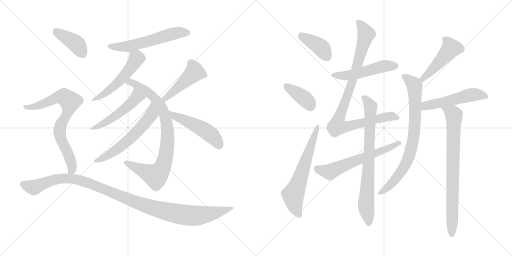
t = 0.00 s
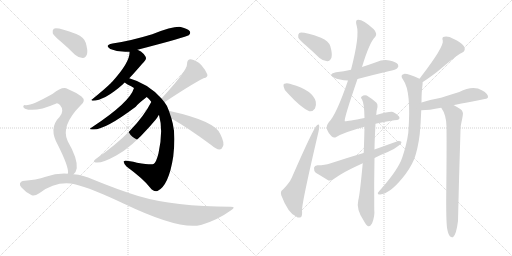
t = 3.18 s
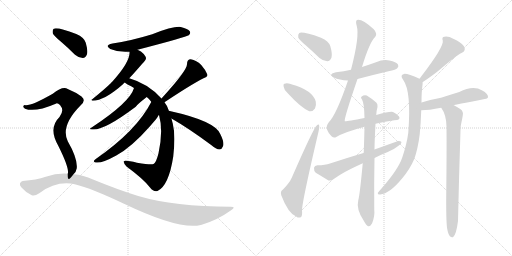
t = 6.36 s
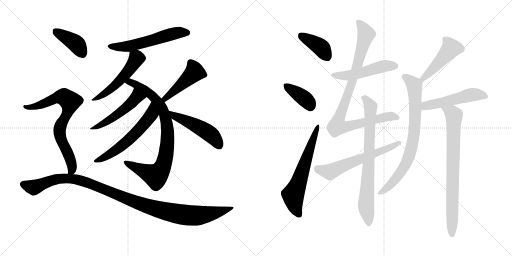
t = 9.53 s
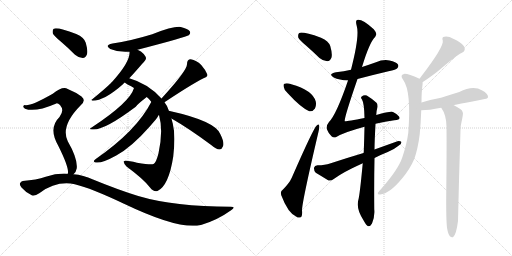
t = 12.71 s
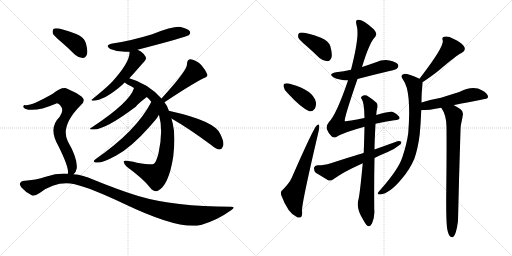
t = 15.89 s

The animated SVG that drew these frames (rendered in a browser with its animation timeline set to each time). Animation: 21 CSS @keyframes rules; one cycle of 15.89 s.

<svg version="1.1" viewBox="0 0 2048 1024" xmlns="http://www.w3.org/2000/svg">
  <g stroke="lightgray" stroke-dasharray="1,1" stroke-width="1" transform="scale(4, 4)">
    <line x1="0" y1="0" x2="256" y2="256"></line>
    <line x1="256" y1="0" x2="0" y2="256"></line>
    <line x1="128" y1="0" x2="128" y2="256"></line>
    <line x1="0" y1="128" x2="256" y2="128"></line>
    <line x1="256" y1="0" x2="512" y2="256"></line>
    <line x1="512" y1="0" x2="256" y2="256"></line>
    <line x1="384" y1="0" x2="384" y2="256"></line>
    <line x1="256" y1="128" x2="512" y2="128"></line>
  </g>
<g transform="scale(1, -1) translate(0, -850)">
   <style type="text/css">
    @keyframes keyframes0 {
      from {
       stroke: black;
       stroke-dashoffset: 570;
       stroke-width: 128;
       }
       65% {
       animation-timing-function: step-end;
       stroke: black;
       stroke-dashoffset: 0;
       stroke-width: 128;
       }
       to {
       stroke: black;
       stroke-width: 1024;
       }
       }
       #make-me-a-hanzi-animation-0 {
         animation: keyframes0 0.713867s both;
         animation-delay: 0.000000s;
         animation-timing-function: linear;
       }
    @keyframes keyframes1 {
      from {
       stroke: black;
       stroke-dashoffset: 529;
       stroke-width: 128;
       }
       63% {
       animation-timing-function: step-end;
       stroke: black;
       stroke-dashoffset: 0;
       stroke-width: 128;
       }
       to {
       stroke: black;
       stroke-width: 1024;
       }
       }
       #make-me-a-hanzi-animation-1 {
         animation: keyframes1 0.680501s both;
         animation-delay: 0.713867s;
         animation-timing-function: linear;
       }
    @keyframes keyframes2 {
      from {
       stroke: black;
       stroke-dashoffset: 853;
       stroke-width: 128;
       }
       74% {
       animation-timing-function: step-end;
       stroke: black;
       stroke-dashoffset: 0;
       stroke-width: 128;
       }
       to {
       stroke: black;
       stroke-width: 1024;
       }
       }
       #make-me-a-hanzi-animation-2 {
         animation: keyframes2 0.944173s both;
         animation-delay: 1.394368s;
         animation-timing-function: linear;
       }
    @keyframes keyframes3 {
      from {
       stroke: black;
       stroke-dashoffset: 499;
       stroke-width: 128;
       }
       62% {
       animation-timing-function: step-end;
       stroke: black;
       stroke-dashoffset: 0;
       stroke-width: 128;
       }
       to {
       stroke: black;
       stroke-width: 1024;
       }
       }
       #make-me-a-hanzi-animation-3 {
         animation: keyframes3 0.656087s both;
         animation-delay: 2.338541s;
         animation-timing-function: linear;
       }
    @keyframes keyframes4 {
      from {
       stroke: black;
       stroke-dashoffset: 591;
       stroke-width: 128;
       }
       66% {
       animation-timing-function: step-end;
       stroke: black;
       stroke-dashoffset: 0;
       stroke-width: 128;
       }
       to {
       stroke: black;
       stroke-width: 1024;
       }
       }
       #make-me-a-hanzi-animation-4 {
         animation: keyframes4 0.730957s both;
         animation-delay: 2.994628s;
         animation-timing-function: linear;
       }
    @keyframes keyframes5 {
      from {
       stroke: black;
       stroke-dashoffset: 458;
       stroke-width: 128;
       }
       60% {
       animation-timing-function: step-end;
       stroke: black;
       stroke-dashoffset: 0;
       stroke-width: 128;
       }
       to {
       stroke: black;
       stroke-width: 1024;
       }
       }
       #make-me-a-hanzi-animation-5 {
         animation: keyframes5 0.622721s both;
         animation-delay: 3.725585s;
         animation-timing-function: linear;
       }
    @keyframes keyframes6 {
      from {
       stroke: black;
       stroke-dashoffset: 492;
       stroke-width: 128;
       }
       62% {
       animation-timing-function: step-end;
       stroke: black;
       stroke-dashoffset: 0;
       stroke-width: 128;
       }
       to {
       stroke: black;
       stroke-width: 1024;
       }
       }
       #make-me-a-hanzi-animation-6 {
         animation: keyframes6 0.650391s both;
         animation-delay: 4.348306s;
         animation-timing-function: linear;
       }
    @keyframes keyframes7 {
      from {
       stroke: black;
       stroke-dashoffset: 401;
       stroke-width: 128;
       }
       57% {
       animation-timing-function: step-end;
       stroke: black;
       stroke-dashoffset: 0;
       stroke-width: 128;
       }
       to {
       stroke: black;
       stroke-width: 1024;
       }
       }
       #make-me-a-hanzi-animation-7 {
         animation: keyframes7 0.576335s both;
         animation-delay: 4.998697s;
         animation-timing-function: linear;
       }
    @keyframes keyframes8 {
      from {
       stroke: black;
       stroke-dashoffset: 760;
       stroke-width: 128;
       }
       71% {
       animation-timing-function: step-end;
       stroke: black;
       stroke-dashoffset: 0;
       stroke-width: 128;
       }
       to {
       stroke: black;
       stroke-width: 1024;
       }
       }
       #make-me-a-hanzi-animation-8 {
         animation: keyframes8 0.868490s both;
         animation-delay: 5.575032s;
         animation-timing-function: linear;
       }
    @keyframes keyframes9 {
      from {
       stroke: black;
       stroke-dashoffset: 1112;
       stroke-width: 128;
       }
       78% {
       animation-timing-function: step-end;
       stroke: black;
       stroke-dashoffset: 0;
       stroke-width: 128;
       }
       to {
       stroke: black;
       stroke-width: 1024;
       }
       }
       #make-me-a-hanzi-animation-9 {
         animation: keyframes9 1.154948s both;
         animation-delay: 6.443522s;
         animation-timing-function: linear;
       }
    @keyframes keyframes10 {
      from {
       stroke: black;
       stroke-dashoffset: 395;
       stroke-width: 128;
       }
       56% {
       animation-timing-function: step-end;
       stroke: black;
       stroke-dashoffset: 0;
       stroke-width: 128;
       }
       to {
       stroke: black;
       stroke-width: 1024;
       }
       }
       #make-me-a-hanzi-animation-10 {
         animation: keyframes10 0.571452s both;
         animation-delay: 7.598470s;
         animation-timing-function: linear;
       }
    @keyframes keyframes11 {
      from {
       stroke: black;
       stroke-dashoffset: 385;
       stroke-width: 128;
       }
       56% {
       animation-timing-function: step-end;
       stroke: black;
       stroke-dashoffset: 0;
       stroke-width: 128;
       }
       to {
       stroke: black;
       stroke-width: 1024;
       }
       }
       #make-me-a-hanzi-animation-11 {
         animation: keyframes11 0.563314s both;
         animation-delay: 8.169922s;
         animation-timing-function: linear;
       }
    @keyframes keyframes12 {
      from {
       stroke: black;
       stroke-dashoffset: 630;
       stroke-width: 128;
       }
       67% {
       animation-timing-function: step-end;
       stroke: black;
       stroke-dashoffset: 0;
       stroke-width: 128;
       }
       to {
       stroke: black;
       stroke-width: 1024;
       }
       }
       #make-me-a-hanzi-animation-12 {
         animation: keyframes12 0.762695s both;
         animation-delay: 8.733236s;
         animation-timing-function: linear;
       }
    @keyframes keyframes13 {
      from {
       stroke: black;
       stroke-dashoffset: 505;
       stroke-width: 128;
       }
       62% {
       animation-timing-function: step-end;
       stroke: black;
       stroke-dashoffset: 0;
       stroke-width: 128;
       }
       to {
       stroke: black;
       stroke-width: 1024;
       }
       }
       #make-me-a-hanzi-animation-13 {
         animation: keyframes13 0.660970s both;
         animation-delay: 9.495931s;
         animation-timing-function: linear;
       }
    @keyframes keyframes14 {
      from {
       stroke: black;
       stroke-dashoffset: 944;
       stroke-width: 128;
       }
       75% {
       animation-timing-function: step-end;
       stroke: black;
       stroke-dashoffset: 0;
       stroke-width: 128;
       }
       to {
       stroke: black;
       stroke-width: 1024;
       }
       }
       #make-me-a-hanzi-animation-14 {
         animation: keyframes14 1.018229s both;
         animation-delay: 10.156901s;
         animation-timing-function: linear;
       }
    @keyframes keyframes15 {
      from {
       stroke: black;
       stroke-dashoffset: 771;
       stroke-width: 128;
       }
       72% {
       animation-timing-function: step-end;
       stroke: black;
       stroke-dashoffset: 0;
       stroke-width: 128;
       }
       to {
       stroke: black;
       stroke-width: 1024;
       }
       }
       #make-me-a-hanzi-animation-15 {
         animation: keyframes15 0.877441s both;
         animation-delay: 11.175130s;
         animation-timing-function: linear;
       }
    @keyframes keyframes16 {
      from {
       stroke: black;
       stroke-dashoffset: 613;
       stroke-width: 128;
       }
       67% {
       animation-timing-function: step-end;
       stroke: black;
       stroke-dashoffset: 0;
       stroke-width: 128;
       }
       to {
       stroke: black;
       stroke-width: 1024;
       }
       }
       #make-me-a-hanzi-animation-16 {
         animation: keyframes16 0.748861s both;
         animation-delay: 12.052571s;
         animation-timing-function: linear;
       }
    @keyframes keyframes17 {
      from {
       stroke: black;
       stroke-dashoffset: 473;
       stroke-width: 128;
       }
       61% {
       animation-timing-function: step-end;
       stroke: black;
       stroke-dashoffset: 0;
       stroke-width: 128;
       }
       to {
       stroke: black;
       stroke-width: 1024;
       }
       }
       #make-me-a-hanzi-animation-17 {
         animation: keyframes17 0.634928s both;
         animation-delay: 12.801432s;
         animation-timing-function: linear;
       }
    @keyframes keyframes18 {
      from {
       stroke: black;
       stroke-dashoffset: 786;
       stroke-width: 128;
       }
       72% {
       animation-timing-function: step-end;
       stroke: black;
       stroke-dashoffset: 0;
       stroke-width: 128;
       }
       to {
       stroke: black;
       stroke-width: 1024;
       }
       }
       #make-me-a-hanzi-animation-18 {
         animation: keyframes18 0.889648s both;
         animation-delay: 13.436360s;
         animation-timing-function: linear;
       }
    @keyframes keyframes19 {
      from {
       stroke: black;
       stroke-dashoffset: 517;
       stroke-width: 128;
       }
       63% {
       animation-timing-function: step-end;
       stroke: black;
       stroke-dashoffset: 0;
       stroke-width: 128;
       }
       to {
       stroke: black;
       stroke-width: 1024;
       }
       }
       #make-me-a-hanzi-animation-19 {
         animation: keyframes19 0.670736s both;
         animation-delay: 14.326008s;
         animation-timing-function: linear;
       }
    @keyframes keyframes20 {
      from {
       stroke: black;
       stroke-dashoffset: 786;
       stroke-width: 128;
       }
       72% {
       animation-timing-function: step-end;
       stroke: black;
       stroke-dashoffset: 0;
       stroke-width: 128;
       }
       to {
       stroke: black;
       stroke-width: 1024;
       }
       }
       #make-me-a-hanzi-animation-20 {
         animation: keyframes20 0.889648s both;
         animation-delay: 14.996744s;
         animation-timing-function: linear;
       }
</style>
<path d="M 550.0 651.5 Q 746.0 702.5 755.0 709.5 Q 764.0 716.5 759.0 725.5 Q 752.0 735.5 723.0 742.5 Q 695.0 746.5 609.0 713.5 Q 521.0 686.5 450.0 676.5 Q 416.0 669.5 441.0 654.5 Q 477.0 639.5 518.0 643.5 L 550.0 651.5 Z" fill="lightgray"></path> 
<path d="M 517.0 537.5 Q 538.0 559.5 568.0 594.5 Q 583.0 610.5 584.0 616.5 Q 584.0 623.5 575.0 634.5 Q 565.0 646.5 550.0 651.5 C 522.0 663.5 518.0 665.5 518.0 643.5 Q 522.0 604.5 448.0 522.5 Q 445.0 521.5 445.0 519.5 Q 423.0 497.5 369.0 453.5 Q 362.0 450.5 370.0 447.5 Q 418.0 447.5 494.0 515.5 Q 495.0 518.5 499.0 520.5 L 517.0 537.5 Z" fill="lightgray"></path> 
<path d="M 676.0 406.5 Q 669.0 428.5 658.0 441.5 L 646.0 456.5 Q 592.0 516.5 517.0 537.5 C 488.0 546.5 474.0 536.5 499.0 520.5 Q 503.0 516.5 512.0 511.5 Q 525.0 505.5 536.0 498.5 L 587.0 462.5 Q 596.0 455.5 605.0 443.5 L 636.0 390.5 Q 654.0 327.5 634.0 237.5 Q 625.0 200.5 614.0 194.5 Q 605.0 190.5 548.0 199.5 Q 497.0 211.5 495.0 204.5 Q 494.0 197.5 506.0 184.5 Q 573.0 135.5 600.0 100.5 Q 615.0 81.5 630.0 86.5 Q 675.0 107.5 693.0 224.5 Q 703.0 308.5 691.0 356.5 Q 688.0 366.5 686.0 376.5 L 676.0 406.5 Z" fill="lightgray"></path> 
<path d="M 536.0 498.5 Q 520.0 441.5 368.0 341.5 Q 350.0 331.5 372.0 332.5 Q 418.0 329.5 543.0 423.5 Q 546.0 430.5 587.0 462.5 C 611.0 481.5 546.0 526.5 536.0 498.5 Z" fill="lightgray"></path> 
<path d="M 605.0 443.5 L 605.0 442.5 Q 547.0 328.5 383.0 214.5 Q 370.0 204.5 379.0 201.5 Q 400.0 192.5 465.0 228.5 Q 526.0 261.5 600.0 345.5 Q 631.0 381.5 631.0 383.5 Q 632.0 387.5 636.0 390.5 C 653.0 415.5 618.0 470.5 605.0 443.5 Z" fill="lightgray"></path> 
<path d="M 658.0 441.5 Q 763.0 511.5 814.0 537.5 Q 833.0 541.5 829.0 553.5 Q 823.0 569.5 805.0 590.5 Q 786.0 609.5 763.0 613.5 Q 748.0 613.5 748.0 593.5 Q 749.0 568.5 646.0 456.5 C 626.0 434.5 633.0 424.5 658.0 441.5 Z" fill="lightgray"></path> 
<path d="M 686.0 376.5 Q 759.0 334.5 846.0 269.5 Q 864.0 253.5 878.0 252.5 Q 887.0 252.5 891.0 263.5 Q 900.0 276.5 881.0 314.5 Q 860.0 366.5 679.0 406.5 Q 678.0 407.5 676.0 406.5 C 646.0 410.5 660.0 391.5 686.0 376.5 Z" fill="lightgray"></path> 
<path d="M 243.0 684.5 Q 271.0 660.5 300.0 631.5 Q 315.0 618.5 331.0 618.5 Q 343.0 619.5 348.0 633.5 Q 352.0 648.5 343.0 679.5 Q 337.0 700.5 305.0 714.5 Q 230.0 742.5 215.0 735.5 Q 209.0 731.5 211.0 717.5 Q 215.0 707.5 243.0 684.5 Z" fill="lightgray"></path> 
<path d="M 294.0 153.5 Q 304.0 160.5 307.0 177.5 Q 311.0 216.5 271.0 285.5 Q 241.0 346.5 322.0 428.5 Q 346.0 447.5 326.0 464.5 Q 305.0 480.5 271.0 494.5 Q 250.0 506.5 211.0 475.5 Q 127.0 427.5 102.0 429.5 Q 95.0 430.5 93.0 424.5 Q 92.0 420.5 100.0 415.5 Q 139.0 399.5 223.0 435.5 Q 230.0 439.5 240.0 430.5 Q 259.0 408.5 238.0 382.5 Q 192.0 337.5 233.0 267.5 Q 275.0 183.5 272.0 158.5 Q 271.0 157.5 271.0 155.5 C 270.0 125.5 276.0 129.5 294.0 153.5 Z" fill="lightgray"></path> 
<path d="M 271.0 155.5 Q 228.0 158.5 183.0 143.5 Q 146.0 130.5 91.0 126.5 Q 84.0 125.5 80.0 117.5 Q 77.0 110.5 86.0 100.5 Q 102.0 81.5 127.0 69.5 Q 137.0 63.5 157.0 77.5 Q 226.0 128.5 299.0 113.5 Q 365.0 97.5 496.0 35.5 Q 718.0 -70.5 803.0 -49.5 Q 804.0 -48.5 807.0 -48.5 Q 870.0 -29.5 923.0 8.5 Q 947.0 23.5 923.0 23.5 Q 698.0 23.5 553.0 66.5 Q 472.0 91.5 372.0 132.5 Q 333.0 150.5 294.0 153.5 L 271.0 155.5 Z" fill="lightgray"></path> 
<path d="M 1225.0 667.5 Q 1250.0 645.5 1278.0 618.5 Q 1293.0 605.5 1309.0 605.5 Q 1321.0 606.5 1326.0 620.5 Q 1330.0 635.5 1321.0 666.5 Q 1315.0 685.5 1284.0 699.5 Q 1211.0 724.5 1197.0 718.5 Q 1191.0 714.5 1193.0 700.5 Q 1197.0 690.5 1225.0 667.5 Z" fill="lightgray"></path> 
<path d="M 1151.0 477.5 Q 1203.0 420.5 1237.0 405.5 Q 1250.0 402.5 1260.0 416.5 Q 1266.0 428.5 1263.0 444.5 Q 1251.0 489.5 1165.0 513.5 Q 1164.0 514.5 1163.0 514.5 Q 1147.0 518.5 1138.0 515.5 Q 1132.0 514.5 1135.0 502.5 Q 1136.0 490.5 1151.0 477.5 Z" fill="lightgray"></path> 
<path d="M 1132.0 92.5 Q 1120.0 86.5 1125.0 69.5 Q 1152.0 -2.5 1186.0 -16.5 Q 1193.0 -22.5 1203.0 -18.5 Q 1210.0 -15.5 1208.0 9.5 Q 1208.0 42.5 1274.0 323.5 Q 1278.0 339.5 1277.0 346.5 Q 1276.0 356.5 1267.0 348.5 Q 1254.0 338.5 1167.0 139.5 Q 1157.0 117.5 1132.0 92.5 Z" fill="lightgray"></path> 
<path d="M 1430.0 534.5 Q 1490.0 550.5 1554.0 565.5 Q 1585.0 572.5 1589.0 577.5 Q 1596.0 584.5 1592.0 592.5 Q 1585.0 602.5 1558.0 608.5 Q 1530.0 612.5 1504.0 601.5 Q 1476.0 591.5 1448.0 582.5 L 1404.0 571.5 Q 1376.0 565.5 1344.0 561.5 Q 1310.0 554.5 1335.0 540.5 Q 1357.0 530.5 1392.0 528.5 L 1430.0 534.5 Z" fill="lightgray"></path> 
<path d="M 1502.0 355.5 Q 1542.0 365.5 1577.0 369.5 Q 1605.0 370.5 1596.0 384.5 Q 1587.0 396.5 1572.0 402.5 Q 1562.0 406.5 1505.0 390.5 L 1458.0 378.5 Q 1382.0 363.5 1379.0 365.5 Q 1375.0 374.5 1430.0 534.5 L 1448.0 582.5 Q 1478.0 681.5 1501.0 703.5 Q 1511.0 715.5 1495.0 733.5 Q 1447.0 776.5 1428.0 770.5 Q 1421.0 766.5 1427.0 746.5 Q 1439.0 706.5 1404.0 571.5 L 1392.0 528.5 Q 1346.0 393.5 1316.0 362.5 Q 1303.0 346.5 1308.0 332.5 Q 1315.0 314.5 1326.0 305.5 Q 1336.0 296.5 1345.0 302.5 Q 1376.0 321.5 1458.0 343.5 L 1502.0 355.5 Z" fill="lightgray"></path> 
<path d="M 1505.0 390.5 Q 1506.0 409.5 1510.0 422.5 Q 1511.0 434.5 1506.0 439.5 Q 1484.0 458.5 1467.0 468.5 Q 1455.0 471.5 1447.0 464.5 Q 1441.0 461.5 1448.0 452.5 Q 1457.0 437.5 1458.0 378.5 L 1458.0 343.5 Q 1457.0 298.5 1455.0 240.5 Q 1454.0 239.5 1454.0 238.5 L 1451.0 197.5 Q 1439.0 68.5 1433.0 49.5 Q 1424.0 13.5 1455.0 -32.5 Q 1465.0 -50.5 1472.0 -54.5 Q 1482.0 -55.5 1488.0 -43.5 Q 1500.0 -15.5 1497.0 13.5 Q 1496.0 122.5 1498.0 218.5 L 1498.0 252.5 Q 1498.0 279.5 1502.0 355.5 L 1505.0 390.5 Z" fill="lightgray"></path> 
<path d="M 1454.0 238.5 Q 1390.0 219.5 1320.0 196.5 Q 1301.0 189.5 1270.0 189.5 Q 1258.0 188.5 1256.0 179.5 Q 1255.0 166.5 1263.0 159.5 Q 1285.0 146.5 1314.0 128.5 Q 1324.0 125.5 1335.0 134.5 Q 1371.0 161.5 1451.0 197.5 L 1498.0 218.5 Q 1523.0 231.5 1551.0 242.5 Q 1576.0 252.5 1594.0 267.5 Q 1606.0 274.5 1606.0 282.5 Q 1602.0 286.5 1590.0 285.5 Q 1545.0 269.5 1498.0 252.5 L 1454.0 238.5 Z" fill="lightgray"></path> 
<path d="M 1690.0 521.5 Q 1735.0 551.5 1761.0 573.5 Q 1824.0 627.5 1846.0 638.5 Q 1867.0 648.5 1855.0 666.5 Q 1842.0 682.5 1815.0 694.5 Q 1791.0 707.5 1778.0 703.5 Q 1766.0 702.5 1771.0 688.5 Q 1777.0 664.5 1684.0 543.5 Q 1681.0 540.5 1678.0 535.5 C 1661.0 511.5 1665.0 504.5 1690.0 521.5 Z" fill="lightgray"></path> 
<path d="M 1686.0 440.5 Q 1686.0 482.5 1690.0 510.5 Q 1691.0 517.5 1690.0 521.5 C 1690.0 530.5 1690.0 530.5 1678.0 535.5 Q 1630.0 556.5 1616.0 554.5 Q 1598.0 550.5 1613.0 530.5 Q 1646.0 485.5 1633.0 318.5 Q 1627.0 273.5 1609.0 220.5 Q 1593.0 172.5 1526.0 96.5 Q 1514.0 83.5 1511.0 78.5 Q 1510.0 71.5 1521.0 72.5 Q 1558.0 75.5 1609.0 137.5 Q 1640.0 174.5 1657.0 214.5 Q 1672.0 256.5 1679.0 314.5 Q 1683.0 356.5 1685.0 409.5 L 1686.0 440.5 Z" fill="lightgray"></path> 
<path d="M 1814.0 430.5 Q 1815.0 430.5 1939.0 454.5 Q 1952.0 455.5 1952.0 463.5 Q 1952.0 475.5 1929.0 488.5 Q 1892.0 509.5 1837.0 482.5 Q 1795.0 469.5 1764.0 459.5 Q 1724.0 452.5 1686.0 440.5 C 1657.0 431.5 1655.0 408.5 1685.0 409.5 Q 1715.0 409.5 1765.0 419.5 L 1814.0 430.5 Z" fill="lightgray"></path> 
<path d="M 1788.0 -60.5 Q 1792.0 -84.5 1799.0 -93.5 Q 1805.0 -100.5 1812.0 -98.5 Q 1825.0 -89.5 1832.0 -33.5 Q 1836.0 147.5 1842.0 329.5 Q 1842.0 347.5 1845.0 357.5 Q 1849.0 375.5 1851.0 388.5 Q 1855.0 404.5 1841.0 414.5 Q 1825.0 424.5 1814.0 430.5 C 1788.0 445.5 1750.0 445.5 1765.0 419.5 Q 1786.0 389.5 1786.0 343.5 Q 1787.0 238.5 1785.0 80.5 Q 1784.0 -25.5 1788.0 -60.5 Z" fill="lightgray"></path> 
      <clipPath id="make-me-a-hanzi-clip-0">
      <path d="M 550.0 651.5 Q 746.0 702.5 755.0 709.5 Q 764.0 716.5 759.0 725.5 Q 752.0 735.5 723.0 742.5 Q 695.0 746.5 609.0 713.5 Q 521.0 686.5 450.0 676.5 Q 416.0 669.5 441.0 654.5 Q 477.0 639.5 518.0 643.5 L 550.0 651.5 Z" fill="lightgray"></path>
      </clipPath>
      <path clip-path="url(#make-me-a-hanzi-clip-0)" d="M 443.0 666.5 L 467.0 661.5 L 509.0 664.5 L 692.0 715.5 L 749.0 719.5 " fill="none" id="make-me-a-hanzi-animation-0" stroke-dasharray="442 884" stroke-linecap="round"></path>

      <clipPath id="make-me-a-hanzi-clip-1">
      <path d="M 517.0 537.5 Q 538.0 559.5 568.0 594.5 Q 583.0 610.5 584.0 616.5 Q 584.0 623.5 575.0 634.5 Q 565.0 646.5 550.0 651.5 C 522.0 663.5 518.0 665.5 518.0 643.5 Q 522.0 604.5 448.0 522.5 Q 445.0 521.5 445.0 519.5 Q 423.0 497.5 369.0 453.5 Q 362.0 450.5 370.0 447.5 Q 418.0 447.5 494.0 515.5 Q 495.0 518.5 499.0 520.5 L 517.0 537.5 Z" fill="lightgray"></path>
      </clipPath>
      <path clip-path="url(#make-me-a-hanzi-clip-1)" d="M 525.0 638.5 L 547.0 618.5 L 498.0 548.5 L 432.0 484.5 L 375.0 451.5 " fill="none" id="make-me-a-hanzi-animation-1" stroke-dasharray="401 802" stroke-linecap="round"></path>

      <clipPath id="make-me-a-hanzi-clip-2">
      <path d="M 676.0 406.5 Q 669.0 428.5 658.0 441.5 L 646.0 456.5 Q 592.0 516.5 517.0 537.5 C 488.0 546.5 474.0 536.5 499.0 520.5 Q 503.0 516.5 512.0 511.5 Q 525.0 505.5 536.0 498.5 L 587.0 462.5 Q 596.0 455.5 605.0 443.5 L 636.0 390.5 Q 654.0 327.5 634.0 237.5 Q 625.0 200.5 614.0 194.5 Q 605.0 190.5 548.0 199.5 Q 497.0 211.5 495.0 204.5 Q 494.0 197.5 506.0 184.5 Q 573.0 135.5 600.0 100.5 Q 615.0 81.5 630.0 86.5 Q 675.0 107.5 693.0 224.5 Q 703.0 308.5 691.0 356.5 Q 688.0 366.5 686.0 376.5 L 676.0 406.5 Z" fill="lightgray"></path>
      </clipPath>
      <path clip-path="url(#make-me-a-hanzi-clip-2)" d="M 508.0 519.5 L 534.0 517.5 L 560.0 503.5 L 617.0 460.5 L 659.0 389.5 L 671.0 298.5 L 661.0 218.5 L 649.0 180.5 L 632.0 154.5 L 620.0 148.5 L 608.0 152.5 L 500.0 201.5 " fill="none" id="make-me-a-hanzi-animation-2" stroke-dasharray="725 1450" stroke-linecap="round"></path>

      <clipPath id="make-me-a-hanzi-clip-3">
      <path d="M 536.0 498.5 Q 520.0 441.5 368.0 341.5 Q 350.0 331.5 372.0 332.5 Q 418.0 329.5 543.0 423.5 Q 546.0 430.5 587.0 462.5 C 611.0 481.5 546.0 526.5 536.0 498.5 Z" fill="lightgray"></path>
      </clipPath>
      <path clip-path="url(#make-me-a-hanzi-clip-3)" d="M 541.0 492.5 L 546.0 460.5 L 521.0 433.5 L 431.0 366.5 L 376.0 339.5 " fill="none" id="make-me-a-hanzi-animation-3" stroke-dasharray="371 742" stroke-linecap="round"></path>

      <clipPath id="make-me-a-hanzi-clip-4">
      <path d="M 605.0 443.5 L 605.0 442.5 Q 547.0 328.5 383.0 214.5 Q 370.0 204.5 379.0 201.5 Q 400.0 192.5 465.0 228.5 Q 526.0 261.5 600.0 345.5 Q 631.0 381.5 631.0 383.5 Q 632.0 387.5 636.0 390.5 C 653.0 415.5 618.0 470.5 605.0 443.5 Z" fill="lightgray"></path>
      </clipPath>
      <path clip-path="url(#make-me-a-hanzi-clip-4)" d="M 606.0 434.5 L 605.0 391.5 L 553.0 328.5 L 447.0 237.5 L 384.0 206.5 " fill="none" id="make-me-a-hanzi-animation-4" stroke-dasharray="463 926" stroke-linecap="round"></path>

      <clipPath id="make-me-a-hanzi-clip-5">
      <path d="M 658.0 441.5 Q 763.0 511.5 814.0 537.5 Q 833.0 541.5 829.0 553.5 Q 823.0 569.5 805.0 590.5 Q 786.0 609.5 763.0 613.5 Q 748.0 613.5 748.0 593.5 Q 749.0 568.5 646.0 456.5 C 626.0 434.5 633.0 424.5 658.0 441.5 Z" fill="lightgray"></path>
      </clipPath>
      <path clip-path="url(#make-me-a-hanzi-clip-5)" d="M 816.0 550.5 L 776.0 560.5 L 662.0 460.5 L 663.0 451.5 " fill="none" id="make-me-a-hanzi-animation-5" stroke-dasharray="330 660" stroke-linecap="round"></path>

      <clipPath id="make-me-a-hanzi-clip-6">
      <path d="M 686.0 376.5 Q 759.0 334.5 846.0 269.5 Q 864.0 253.5 878.0 252.5 Q 887.0 252.5 891.0 263.5 Q 900.0 276.5 881.0 314.5 Q 860.0 366.5 679.0 406.5 Q 678.0 407.5 676.0 406.5 C 646.0 410.5 660.0 391.5 686.0 376.5 Z" fill="lightgray"></path>
      </clipPath>
      <path clip-path="url(#make-me-a-hanzi-clip-6)" d="M 691.0 400.5 L 699.0 385.5 L 787.0 347.5 L 840.0 314.5 L 877.0 266.5 " fill="none" id="make-me-a-hanzi-animation-6" stroke-dasharray="364 728" stroke-linecap="round"></path>

      <clipPath id="make-me-a-hanzi-clip-7">
      <path d="M 243.0 684.5 Q 271.0 660.5 300.0 631.5 Q 315.0 618.5 331.0 618.5 Q 343.0 619.5 348.0 633.5 Q 352.0 648.5 343.0 679.5 Q 337.0 700.5 305.0 714.5 Q 230.0 742.5 215.0 735.5 Q 209.0 731.5 211.0 717.5 Q 215.0 707.5 243.0 684.5 Z" fill="lightgray"></path>
      </clipPath>
      <path clip-path="url(#make-me-a-hanzi-clip-7)" d="M 220.0 727.5 L 297.0 681.5 L 310.0 670.5 L 329.0 637.5 " fill="none" id="make-me-a-hanzi-animation-7" stroke-dasharray="273 546" stroke-linecap="round"></path>

      <clipPath id="make-me-a-hanzi-clip-8">
      <path d="M 294.0 153.5 Q 304.0 160.5 307.0 177.5 Q 311.0 216.5 271.0 285.5 Q 241.0 346.5 322.0 428.5 Q 346.0 447.5 326.0 464.5 Q 305.0 480.5 271.0 494.5 Q 250.0 506.5 211.0 475.5 Q 127.0 427.5 102.0 429.5 Q 95.0 430.5 93.0 424.5 Q 92.0 420.5 100.0 415.5 Q 139.0 399.5 223.0 435.5 Q 230.0 439.5 240.0 430.5 Q 259.0 408.5 238.0 382.5 Q 192.0 337.5 233.0 267.5 Q 275.0 183.5 272.0 158.5 Q 271.0 157.5 271.0 155.5 C 270.0 125.5 276.0 129.5 294.0 153.5 Z" fill="lightgray"></path>
      </clipPath>
      <path clip-path="url(#make-me-a-hanzi-clip-8)" d="M 100.0 422.5 L 141.0 424.5 L 234.0 462.5 L 265.0 458.5 L 280.0 444.5 L 271.0 400.5 L 244.0 351.5 L 238.0 325.5 L 242.0 299.5 L 287.0 191.5 L 288.0 169.5 L 277.0 155.5 " fill="none" id="make-me-a-hanzi-animation-8" stroke-dasharray="632 1264" stroke-linecap="round"></path>

      <clipPath id="make-me-a-hanzi-clip-9">
      <path d="M 271.0 155.5 Q 228.0 158.5 183.0 143.5 Q 146.0 130.5 91.0 126.5 Q 84.0 125.5 80.0 117.5 Q 77.0 110.5 86.0 100.5 Q 102.0 81.5 127.0 69.5 Q 137.0 63.5 157.0 77.5 Q 226.0 128.5 299.0 113.5 Q 365.0 97.5 496.0 35.5 Q 718.0 -70.5 803.0 -49.5 Q 804.0 -48.5 807.0 -48.5 Q 870.0 -29.5 923.0 8.5 Q 947.0 23.5 923.0 23.5 Q 698.0 23.5 553.0 66.5 Q 472.0 91.5 372.0 132.5 Q 333.0 150.5 294.0 153.5 L 271.0 155.5 Z" fill="lightgray"></path>
      </clipPath>
      <path clip-path="url(#make-me-a-hanzi-clip-9)" d="M 92.0 113.5 L 138.0 102.5 L 223.0 133.5 L 275.0 136.5 L 310.0 131.5 L 358.0 117.5 L 580.0 28.5 L 654.0 6.5 L 740.0 -9.5 L 816.0 -9.5 L 914.0 16.5 " fill="none" id="make-me-a-hanzi-animation-9" stroke-dasharray="984 1968" stroke-linecap="round"></path>

      <clipPath id="make-me-a-hanzi-clip-10">
      <path d="M 1225.0 667.5 Q 1250.0 645.5 1278.0 618.5 Q 1293.0 605.5 1309.0 605.5 Q 1321.0 606.5 1326.0 620.5 Q 1330.0 635.5 1321.0 666.5 Q 1315.0 685.5 1284.0 699.5 Q 1211.0 724.5 1197.0 718.5 Q 1191.0 714.5 1193.0 700.5 Q 1197.0 690.5 1225.0 667.5 Z" fill="lightgray"></path>
      </clipPath>
      <path clip-path="url(#make-me-a-hanzi-clip-10)" d="M 1202.0 711.5 L 1276.0 666.5 L 1307.0 624.5 " fill="none" id="make-me-a-hanzi-animation-10" stroke-dasharray="267 534" stroke-linecap="round"></path>

      <clipPath id="make-me-a-hanzi-clip-11">
      <path d="M 1151.0 477.5 Q 1203.0 420.5 1237.0 405.5 Q 1250.0 402.5 1260.0 416.5 Q 1266.0 428.5 1263.0 444.5 Q 1251.0 489.5 1165.0 513.5 Q 1164.0 514.5 1163.0 514.5 Q 1147.0 518.5 1138.0 515.5 Q 1132.0 514.5 1135.0 502.5 Q 1136.0 490.5 1151.0 477.5 Z" fill="lightgray"></path>
      </clipPath>
      <path clip-path="url(#make-me-a-hanzi-clip-11)" d="M 1144.0 507.5 L 1219.0 455.5 L 1241.0 424.5 " fill="none" id="make-me-a-hanzi-animation-11" stroke-dasharray="257 514" stroke-linecap="round"></path>

      <clipPath id="make-me-a-hanzi-clip-12">
      <path d="M 1132.0 92.5 Q 1120.0 86.5 1125.0 69.5 Q 1152.0 -2.5 1186.0 -16.5 Q 1193.0 -22.5 1203.0 -18.5 Q 1210.0 -15.5 1208.0 9.5 Q 1208.0 42.5 1274.0 323.5 Q 1278.0 339.5 1277.0 346.5 Q 1276.0 356.5 1267.0 348.5 Q 1254.0 338.5 1167.0 139.5 Q 1157.0 117.5 1132.0 92.5 Z" fill="lightgray"></path>
      </clipPath>
      <path clip-path="url(#make-me-a-hanzi-clip-12)" d="M 1197.0 -9.5 L 1180.0 24.5 L 1172.0 70.5 L 1197.0 126.5 L 1271.0 342.5 " fill="none" id="make-me-a-hanzi-animation-12" stroke-dasharray="502 1004" stroke-linecap="round"></path>

      <clipPath id="make-me-a-hanzi-clip-13">
      <path d="M 1430.0 534.5 Q 1490.0 550.5 1554.0 565.5 Q 1585.0 572.5 1589.0 577.5 Q 1596.0 584.5 1592.0 592.5 Q 1585.0 602.5 1558.0 608.5 Q 1530.0 612.5 1504.0 601.5 Q 1476.0 591.5 1448.0 582.5 L 1404.0 571.5 Q 1376.0 565.5 1344.0 561.5 Q 1310.0 554.5 1335.0 540.5 Q 1357.0 530.5 1392.0 528.5 L 1430.0 534.5 Z" fill="lightgray"></path>
      </clipPath>
      <path clip-path="url(#make-me-a-hanzi-clip-13)" d="M 1337.0 552.5 L 1395.0 548.5 L 1518.0 581.5 L 1581.0 586.5 " fill="none" id="make-me-a-hanzi-animation-13" stroke-dasharray="377 754" stroke-linecap="round"></path>

      <clipPath id="make-me-a-hanzi-clip-14">
      <path d="M 1502.0 355.5 Q 1542.0 365.5 1577.0 369.5 Q 1605.0 370.5 1596.0 384.5 Q 1587.0 396.5 1572.0 402.5 Q 1562.0 406.5 1505.0 390.5 L 1458.0 378.5 Q 1382.0 363.5 1379.0 365.5 Q 1375.0 374.5 1430.0 534.5 L 1448.0 582.5 Q 1478.0 681.5 1501.0 703.5 Q 1511.0 715.5 1495.0 733.5 Q 1447.0 776.5 1428.0 770.5 Q 1421.0 766.5 1427.0 746.5 Q 1439.0 706.5 1404.0 571.5 L 1392.0 528.5 Q 1346.0 393.5 1316.0 362.5 Q 1303.0 346.5 1308.0 332.5 Q 1315.0 314.5 1326.0 305.5 Q 1336.0 296.5 1345.0 302.5 Q 1376.0 321.5 1458.0 343.5 L 1502.0 355.5 Z" fill="lightgray"></path>
      </clipPath>
      <path clip-path="url(#make-me-a-hanzi-clip-14)" d="M 1433.0 763.5 L 1465.0 713.5 L 1412.0 526.5 L 1355.0 377.5 L 1349.0 345.5 L 1374.0 341.5 L 1563.0 385.5 L 1585.0 379.5 " fill="none" id="make-me-a-hanzi-animation-14" stroke-dasharray="816 1632" stroke-linecap="round"></path>

      <clipPath id="make-me-a-hanzi-clip-15">
      <path d="M 1505.0 390.5 Q 1506.0 409.5 1510.0 422.5 Q 1511.0 434.5 1506.0 439.5 Q 1484.0 458.5 1467.0 468.5 Q 1455.0 471.5 1447.0 464.5 Q 1441.0 461.5 1448.0 452.5 Q 1457.0 437.5 1458.0 378.5 L 1458.0 343.5 Q 1457.0 298.5 1455.0 240.5 Q 1454.0 239.5 1454.0 238.5 L 1451.0 197.5 Q 1439.0 68.5 1433.0 49.5 Q 1424.0 13.5 1455.0 -32.5 Q 1465.0 -50.5 1472.0 -54.5 Q 1482.0 -55.5 1488.0 -43.5 Q 1500.0 -15.5 1497.0 13.5 Q 1496.0 122.5 1498.0 218.5 L 1498.0 252.5 Q 1498.0 279.5 1502.0 355.5 L 1505.0 390.5 Z" fill="lightgray"></path>
      </clipPath>
      <path clip-path="url(#make-me-a-hanzi-clip-15)" d="M 1455.0 459.5 L 1483.0 424.5 L 1464.0 38.5 L 1474.0 -44.5 " fill="none" id="make-me-a-hanzi-animation-15" stroke-dasharray="643 1286" stroke-linecap="round"></path>

      <clipPath id="make-me-a-hanzi-clip-16">
      <path d="M 1454.0 238.5 Q 1390.0 219.5 1320.0 196.5 Q 1301.0 189.5 1270.0 189.5 Q 1258.0 188.5 1256.0 179.5 Q 1255.0 166.5 1263.0 159.5 Q 1285.0 146.5 1314.0 128.5 Q 1324.0 125.5 1335.0 134.5 Q 1371.0 161.5 1451.0 197.5 L 1498.0 218.5 Q 1523.0 231.5 1551.0 242.5 Q 1576.0 252.5 1594.0 267.5 Q 1606.0 274.5 1606.0 282.5 Q 1602.0 286.5 1590.0 285.5 Q 1545.0 269.5 1498.0 252.5 L 1454.0 238.5 Z" fill="lightgray"></path>
      </clipPath>
      <path clip-path="url(#make-me-a-hanzi-clip-16)" d="M 1269.0 176.5 L 1320.0 162.5 L 1601.0 279.5 " fill="none" id="make-me-a-hanzi-animation-16" stroke-dasharray="485 970" stroke-linecap="round"></path>

      <clipPath id="make-me-a-hanzi-clip-17">
      <path d="M 1690.0 521.5 Q 1735.0 551.5 1761.0 573.5 Q 1824.0 627.5 1846.0 638.5 Q 1867.0 648.5 1855.0 666.5 Q 1842.0 682.5 1815.0 694.5 Q 1791.0 707.5 1778.0 703.5 Q 1766.0 702.5 1771.0 688.5 Q 1777.0 664.5 1684.0 543.5 Q 1681.0 540.5 1678.0 535.5 C 1661.0 511.5 1665.0 504.5 1690.0 521.5 Z" fill="lightgray"></path>
      </clipPath>
      <path clip-path="url(#make-me-a-hanzi-clip-17)" d="M 1778.0 694.5 L 1790.0 685.5 L 1803.0 655.5 L 1715.0 557.5 L 1693.0 536.5 L 1686.0 536.5 " fill="none" id="make-me-a-hanzi-animation-17" stroke-dasharray="345 690" stroke-linecap="round"></path>

      <clipPath id="make-me-a-hanzi-clip-18">
      <path d="M 1686.0 440.5 Q 1686.0 482.5 1690.0 510.5 Q 1691.0 517.5 1690.0 521.5 C 1690.0 530.5 1690.0 530.5 1678.0 535.5 Q 1630.0 556.5 1616.0 554.5 Q 1598.0 550.5 1613.0 530.5 Q 1646.0 485.5 1633.0 318.5 Q 1627.0 273.5 1609.0 220.5 Q 1593.0 172.5 1526.0 96.5 Q 1514.0 83.5 1511.0 78.5 Q 1510.0 71.5 1521.0 72.5 Q 1558.0 75.5 1609.0 137.5 Q 1640.0 174.5 1657.0 214.5 Q 1672.0 256.5 1679.0 314.5 Q 1683.0 356.5 1685.0 409.5 L 1686.0 440.5 Z" fill="lightgray"></path>
      </clipPath>
      <path clip-path="url(#make-me-a-hanzi-clip-18)" d="M 1618.0 542.5 L 1658.0 508.5 L 1661.0 384.5 L 1647.0 265.5 L 1628.0 204.5 L 1599.0 155.5 L 1564.0 112.5 L 1518.0 78.5 " fill="none" id="make-me-a-hanzi-animation-18" stroke-dasharray="658 1316" stroke-linecap="round"></path>

      <clipPath id="make-me-a-hanzi-clip-19">
      <path d="M 1814.0 430.5 Q 1815.0 430.5 1939.0 454.5 Q 1952.0 455.5 1952.0 463.5 Q 1952.0 475.5 1929.0 488.5 Q 1892.0 509.5 1837.0 482.5 Q 1795.0 469.5 1764.0 459.5 Q 1724.0 452.5 1686.0 440.5 C 1657.0 431.5 1655.0 408.5 1685.0 409.5 Q 1715.0 409.5 1765.0 419.5 L 1814.0 430.5 Z" fill="lightgray"></path>
      </clipPath>
      <path clip-path="url(#make-me-a-hanzi-clip-19)" d="M 1690.0 417.5 L 1710.0 429.5 L 1883.0 470.5 L 1914.0 471.5 L 1942.0 464.5 " fill="none" id="make-me-a-hanzi-animation-19" stroke-dasharray="389 778" stroke-linecap="round"></path>

      <clipPath id="make-me-a-hanzi-clip-20">
      <path d="M 1788.0 -60.5 Q 1792.0 -84.5 1799.0 -93.5 Q 1805.0 -100.5 1812.0 -98.5 Q 1825.0 -89.5 1832.0 -33.5 Q 1836.0 147.5 1842.0 329.5 Q 1842.0 347.5 1845.0 357.5 Q 1849.0 375.5 1851.0 388.5 Q 1855.0 404.5 1841.0 414.5 Q 1825.0 424.5 1814.0 430.5 C 1788.0 445.5 1750.0 445.5 1765.0 419.5 Q 1786.0 389.5 1786.0 343.5 Q 1787.0 238.5 1785.0 80.5 Q 1784.0 -25.5 1788.0 -60.5 Z" fill="lightgray"></path>
      </clipPath>
      <path clip-path="url(#make-me-a-hanzi-clip-20)" d="M 1772.0 415.5 L 1801.0 403.5 L 1816.0 387.5 L 1808.0 -89.5 " fill="none" id="make-me-a-hanzi-animation-20" stroke-dasharray="658 1316" stroke-linecap="round"></path>

</g>
</svg>
